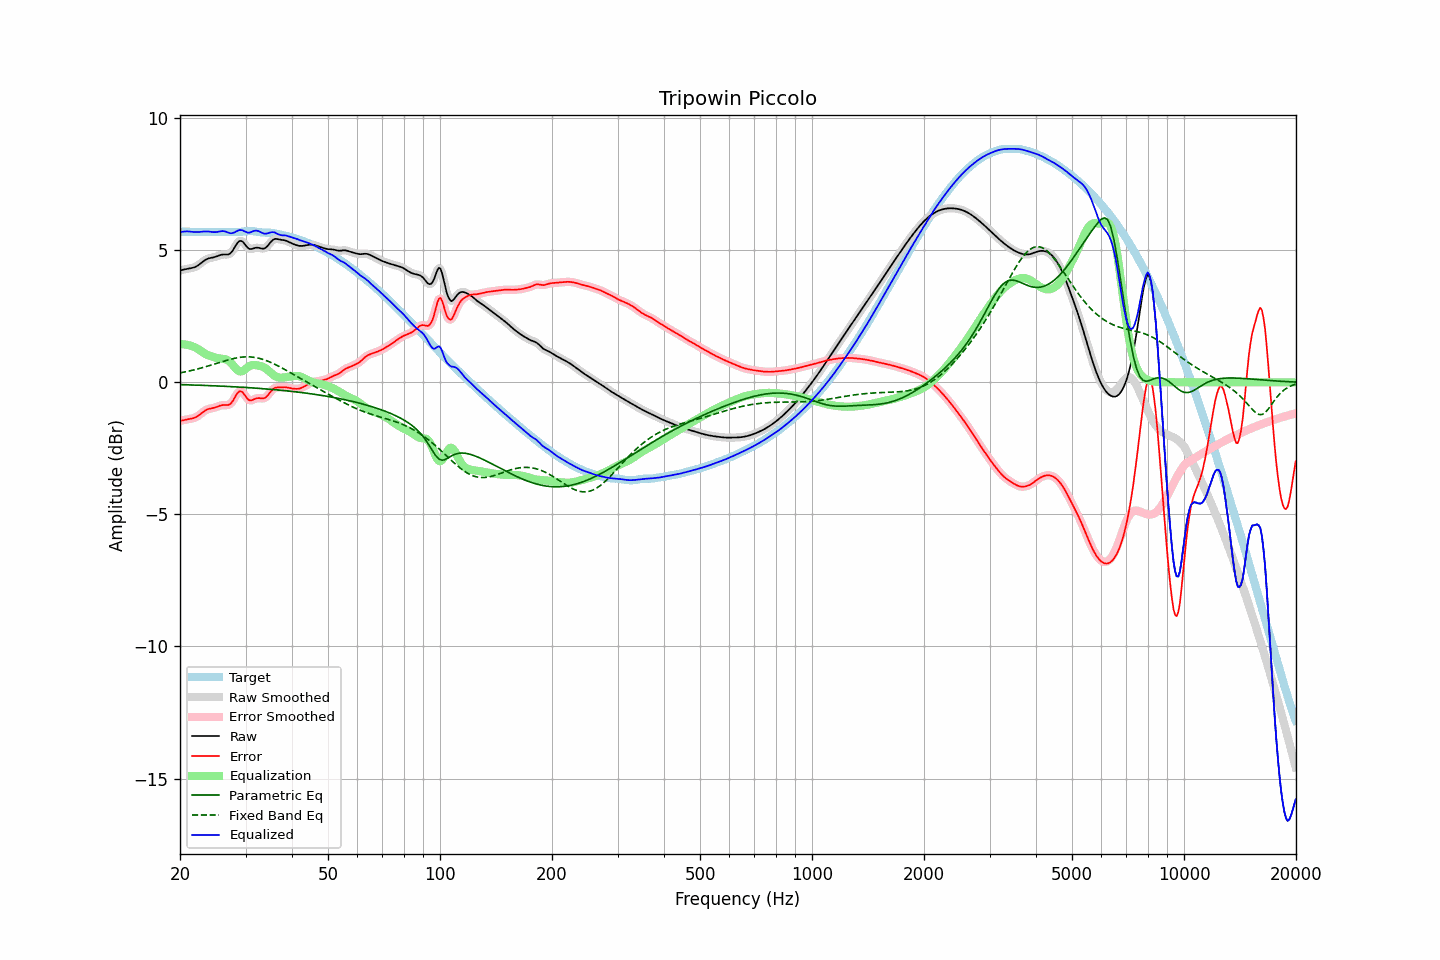

The file beside this chart, header and first rows:
frequency, raw, error, smoothed, error_smoothed, equalization, parametric_eq, fixed_band_eq, equalized_raw, equalized_smoothed, target
20.00, 4.24, -1.46, 4.24, -1.46, 1.45, -0.09, 0.36, 5.68, 5.68, 5.70
20.20, 4.25, -1.45, 4.25, -1.45, 1.44, -0.09, 0.37, 5.69, 5.69, 5.70
20.40, 4.26, -1.44, 4.26, -1.43, 1.44, -0.09, 0.38, 5.70, 5.71, 5.70
20.61, 4.28, -1.42, 4.28, -1.42, 1.43, -0.09, 0.39, 5.71, 5.71, 5.70
20.81, 4.29, -1.41, 4.29, -1.41, 1.42, -0.09, 0.41, 5.71, 5.71, 5.70
21.02, 4.30, -1.40, 4.30, -1.40, 1.41, -0.10, 0.42, 5.71, 5.71, 5.70
21.23, 4.31, -1.39, 4.31, -1.39, 1.39, -0.10, 0.43, 5.71, 5.71, 5.70
21.44, 4.32, -1.38, 4.32, -1.38, 1.38, -0.10, 0.45, 5.70, 5.70, 5.70
21.66, 4.34, -1.36, 4.34, -1.36, 1.36, -0.10, 0.46, 5.69, 5.69, 5.70
21.87, 4.36, -1.34, 4.36, -1.34, 1.33, -0.10, 0.48, 5.69, 5.69, 5.70
22.09, 4.38, -1.32, 4.38, -1.32, 1.30, -0.11, 0.49, 5.69, 5.69, 5.70
22.31, 4.42, -1.28, 4.42, -1.28, 1.27, -0.11, 0.51, 5.69, 5.69, 5.70
22.54, 4.46, -1.24, 4.46, -1.24, 1.23, -0.11, 0.52, 5.69, 5.69, 5.70
22.76, 4.51, -1.19, 4.51, -1.19, 1.19, -0.11, 0.54, 5.70, 5.70, 5.70
22.99, 4.56, -1.14, 4.56, -1.14, 1.15, -0.11, 0.56, 5.71, 5.70, 5.70
23.22, 4.60, -1.09, 4.60, -1.10, 1.11, -0.12, 0.57, 5.71, 5.71, 5.70
23.45, 4.64, -1.06, 4.64, -1.06, 1.07, -0.12, 0.59, 5.71, 5.71, 5.70
23.69, 4.67, -1.03, 4.67, -1.03, 1.04, -0.12, 0.61, 5.71, 5.71, 5.70
23.92, 4.69, -1.01, 4.69, -1.01, 1.01, -0.12, 0.63, 5.71, 5.71, 5.70
24.16, 4.71, -0.99, 4.71, -0.99, 0.99, -0.13, 0.65, 5.70, 5.70, 5.70
24.40, 4.72, -0.98, 4.72, -0.98, 0.97, -0.13, 0.66, 5.69, 5.69, 5.70
24.65, 4.73, -0.97, 4.73, -0.96, 0.95, -0.13, 0.68, 5.69, 5.69, 5.70
24.89, 4.75, -0.95, 4.75, -0.95, 0.94, -0.13, 0.70, 5.69, 5.69, 5.70
25.14, 4.77, -0.93, 4.77, -0.93, 0.92, -0.14, 0.72, 5.69, 5.69, 5.70
25.39, 4.80, -0.90, 4.80, -0.90, 0.91, -0.14, 0.74, 5.70, 5.70, 5.70
25.65, 4.82, -0.88, 4.82, -0.88, 0.90, -0.14, 0.76, 5.71, 5.71, 5.70
25.91, 4.83, -0.87, 4.83, -0.87, 0.89, -0.15, 0.78, 5.72, 5.72, 5.70
26.16, 4.84, -0.86, 4.84, -0.86, 0.88, -0.15, 0.80, 5.72, 5.72, 5.70
26.43, 4.84, -0.86, 4.84, -0.86, 0.87, -0.15, 0.82, 5.71, 5.71, 5.70
26.69, 4.84, -0.86, 4.84, -0.86, 0.86, -0.15, 0.83, 5.69, 5.69, 5.70
26.96, 4.84, -0.86, 4.84, -0.86, 0.83, -0.16, 0.85, 5.67, 5.67, 5.70
27.23, 4.87, -0.83, 4.87, -0.83, 0.78, -0.16, 0.87, 5.65, 5.65, 5.70
27.50, 4.92, -0.77, 4.93, -0.77, 0.72, -0.16, 0.88, 5.64, 5.65, 5.70
27.77, 5.01, -0.69, 5.01, -0.69, 0.65, -0.17, 0.90, 5.65, 5.66, 5.70
28.05, 5.11, -0.59, 5.11, -0.58, 0.57, -0.17, 0.91, 5.68, 5.68, 5.69
28.33, 5.21, -0.48, 5.21, -0.48, 0.50, -0.17, 0.92, 5.71, 5.71, 5.69
28.62, 5.30, -0.39, 5.29, -0.40, 0.45, -0.18, 0.93, 5.74, 5.74, 5.69
28.90, 5.35, -0.34, 5.34, -0.35, 0.41, -0.18, 0.94, 5.77, 5.76, 5.69
29.19, 5.35, -0.34, 5.35, -0.34, 0.41, -0.18, 0.95, 5.76, 5.76, 5.70
29.48, 5.33, -0.38, 5.32, -0.38, 0.43, -0.19, 0.96, 5.76, 5.75, 5.70
29.78, 5.25, -0.46, 5.25, -0.46, 0.47, -0.19, 0.96, 5.72, 5.72, 5.71
30.08, 5.18, -0.54, 5.18, -0.54, 0.52, -0.20, 0.96, 5.69, 5.69, 5.72
30.38, 5.10, -0.63, 5.11, -0.62, 0.57, -0.20, 0.96, 5.67, 5.67, 5.73
30.68, 5.05, -0.68, 5.06, -0.67, 0.61, -0.20, 0.96, 5.66, 5.67, 5.73
30.99, 5.05, -0.68, 5.05, -0.68, 0.64, -0.21, 0.96, 5.68, 5.68, 5.73
31.30, 5.06, -0.67, 5.05, -0.67, 0.65, -0.21, 0.95, 5.71, 5.71, 5.73
31.61, 5.07, -0.64, 5.07, -0.64, 0.66, -0.22, 0.95, 5.73, 5.73, 5.72
31.93, 5.09, -0.62, 5.09, -0.62, 0.65, -0.22, 0.94, 5.75, 5.74, 5.71
32.24, 5.10, -0.60, 5.10, -0.60, 0.64, -0.22, 0.93, 5.74, 5.74, 5.70
32.57, 5.09, -0.60, 5.09, -0.60, 0.63, -0.23, 0.91, 5.72, 5.72, 5.69
32.89, 5.08, -0.60, 5.08, -0.60, 0.61, -0.23, 0.90, 5.69, 5.69, 5.68
33.22, 5.06, -0.61, 5.06, -0.61, 0.60, -0.24, 0.88, 5.66, 5.66, 5.67
33.55, 5.06, -0.61, 5.07, -0.60, 0.57, -0.24, 0.86, 5.63, 5.64, 5.67
33.89, 5.09, -0.58, 5.09, -0.58, 0.54, -0.25, 0.84, 5.63, 5.63, 5.67
34.23, 5.13, -0.53, 5.14, -0.53, 0.50, -0.25, 0.82, 5.63, 5.63, 5.67
34.57, 5.20, -0.47, 5.20, -0.46, 0.45, -0.26, 0.79, 5.65, 5.65, 5.67
34.92, 5.28, -0.38, 5.28, -0.39, 0.39, -0.26, 0.77, 5.67, 5.67, 5.66
35.27, 5.35, -0.31, 5.35, -0.31, 0.34, -0.27, 0.74, 5.68, 5.68, 5.66
35.62, 5.40, -0.25, 5.40, -0.25, 0.28, -0.27, 0.71, 5.68, 5.68, 5.65
35.97, 5.43, -0.21, 5.42, -0.21, 0.24, -0.28, 0.68, 5.67, 5.67, 5.64
... 635 more rows
